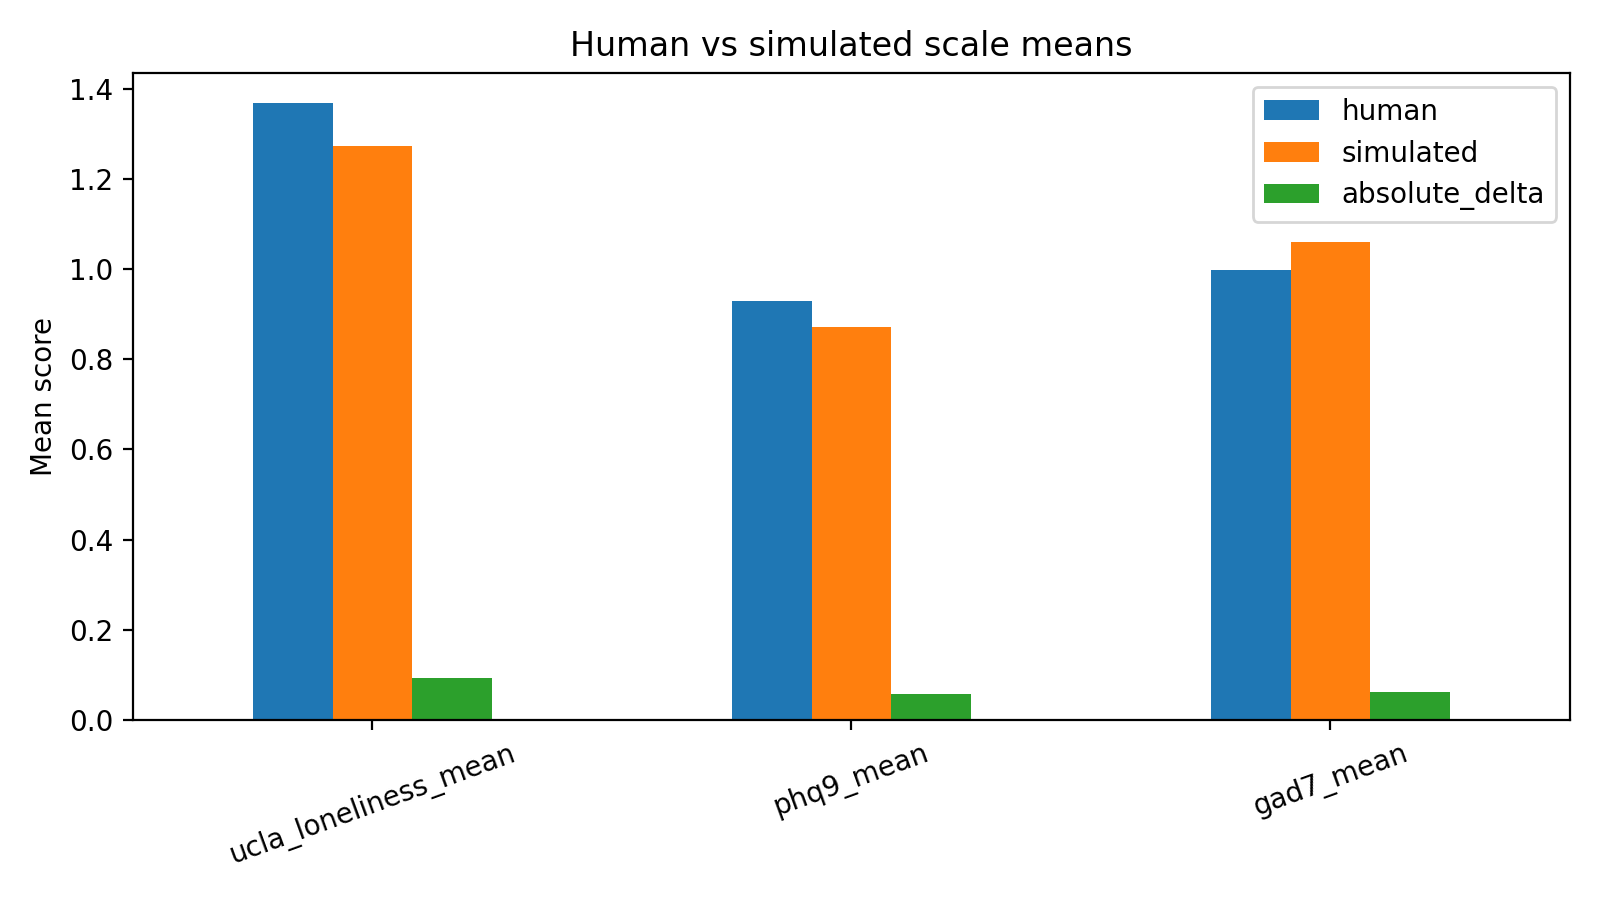

The data file committed next to this chart (first rows):
scale, human, simulated, absolute_delta
ucla_loneliness_mean, 1.367, 1.273, 0.09375
phq9_mean, 0.9292, 0.8722, 0.05694
gad7_mean, 0.9982, 1.061, 0.0625
